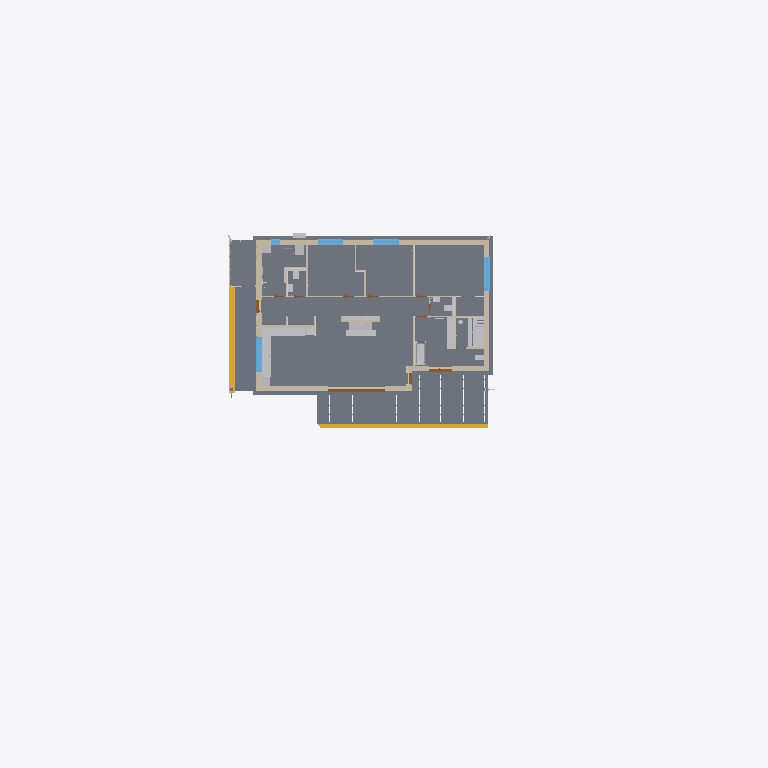
Plan cut of the same IFC building model at storey '1. korrus' (level 0.00 m, cut at 1.40 m), seen from above with north up, elements coloured by IFC class (only those large enough to see are counted): 21 other elements (light grey), 17 walls (beige), 5 windows (light blue), 4 slabs (grey), 4 doors (brown), 3 coverings (cream), 2 stairs (yellow). Cut surfaces are drawn darker.
Extent 49.6 m × 45.0 m × 8.2 m (x, y, z). Storeys (1): 1. korrus at 0.00 m. Elements (849): 230 IfcPipeSegment, 164 IfcPipeFitting, 70 IfcLightFixture, 64 IfcMember, 54 IfcDuctSegment, 36 IfcDuctFitting, 34 IfcWall, 24 IfcCovering, 20 IfcActuator, 18 IfcOutlet, 15 IfcSwitchingDevice, 14 IfcAirTerminal.

HEADER;
FILE_DESCRIPTION(('ViewDefinition[DesignTransferView]'),'2;1');
FILE_NAME('/dev/null','2026-11-13T06:15:41+00:00',(''),(''),'IfcOpenShell 0.9.0.post1','IfcOpenShell 0.9.0.post1','Nobody');
FILE_SCHEMA(('IFC4'));
ENDSEC;
DATA;
#1=IFCPROJECT('1wVSZlKVj8Re62QaDhV3un',#85466,'110-25 Üksikelamu Ilmarise tee 46','Eelprojekt — BIM mudel arhitekti DWG-joonistest (MiHo OÜ, töö nr 110-25)',$,$,'Eelprojekt',(#11),#5);
#14=IFCSITE('0XfzJ4YkXAbgQhmDtnqN5L',#85466,'Ilmarise tee 46 (71807:001:0035)',$,$,#31,#48593,'71807:001:0035',$,(59,15,59,374799),(24,40,12,125999),42.35,$,$);
#15=IFCBUILDING('3WJyhjO8583BP3XXjig9Yq',#85466,'Üksikelamu','11101 Üksikelamu, puitkarkass, plaatvundament, viilkatus 20°, betoonkatusekivi (Monier, tumehall)',$,#42,$,'Üksikelamu',$,42.35,$,#54);
#16=IFCBUILDINGSTOREY('1LpnO$ZZf6OgzoXdR$CPIq',#85466,'1. korrus',$,$,#53,$,'1. korrus',$,0.0);
#22998=IFCSLAB('208gdc53P4wB$ETXajwUmo',#85466,'Aluspõrand P-1 (plaatvundament)',$,$,#74525,$,$,$);
#43478=IFCSLAB('1rQR0b0azF0QTkvhKxsOw5',#85466,'Terrass 34,8 m²',$,$,#77400,#43662,$,.FLOOR.);
#43704=IFCSLAB('3Y$vw5HsL0ovPMPpEsuojW',#85466,'Sissepääsu betoonplatvorm (varikatuse all)',$,$,#78125,#43713,$,.FLOOR.);
#23855=IFCSLAB('3u2Tb56JL2mgtgXeb2xm75',#85466,'Kuuri põrand RB 100 (soojustamata)',$,$,#77125,#23861,$,.FLOOR.);
#6753=IFCWALL('1adiWuAUT1hxXPTjUkdseU',#85466,'VS-1 välissein #5',$,$,#74895,#6765,$,$);
#48056=IFCSTAIR('2Q2ppcpCj1KfF$ZN8PqefX',#85466,'Terrassi puitaste',$,$,#79140,#48565,$,.STRAIGHT_RUN_STAIR.);
#43848=IFCSTAIR('3WeS$Yxbz3uxg9F4Dc2Xbv',#85466,'Sissepääsu üks betoonaste',$,$,#78755,#43854,$,.STRAIGHT_RUN_STAIR.);
#10053=IFCWALL('03OHh$XUf1sRFYrYwlj_kY',#85466,'VS-1 välissein #6',$,$,#78475,#10065,$,$);
#177=IFCWALL('1FhlXgvSD1X96nWeL5P3wk',#85466,'VS-1 välissein #1',$,$,#77770,#190,$,$);
#4844=IFCWALL('2ds050ikH9yxnYmF3P$v4m',#85466,'VS-1 välissein #4',$,$,#75040,#4856,$,$);
#40990=IFCFURNITURE('21Cpt1nor7eRtgXvmXSc$p',#85466,'Saunalavad',$,'Saunalava',#75970,#41047,$,.USERDEFINED.);
#41388=IFCFURNITURE('2oU0SpJUH1nRmxEiN4B__4',#85466,'Köögi alumised kapid #1',$,'Köögimööbel',#77055,#41409,$,.USERDEFINED.);
#41207=IFCBUILDINGELEMENTPROXY('2A2Waa5TzEfA$B2QEJeznt',#85466,'Kamin',$,'Kamin',#76540,#41238,$,.USERDEFINED.);
#3377=IFCWALL('0mp7kpSVH27RToyQaHX9CM',#85466,'VS-1 välissein #3',$,$,#76035,#3389,$,$);
#41543=IFCFURNITURE('05UIyigI5BQex8XcfJfJni',#85466,'Köögi alumised kapid #2',$,'Köögimööbel',#77415,#41560,$,.USERDEFINED.);
#39718=IFCSANITARYTERMINAL('3LGGuy5e16hwyQiL1Jh1Z_',#85466,'Vann',$,$,#77840,#39727,$,.BATH.);
#39841=IFCSANITARYTERMINAL('0viYxrV1j3LQC8oHgIM7Cc',#85466,'Valamuga tööpind (pesumasinad all)',$,$,#78200,#39853,$,.WASHHANDBASIN.);
#12200=IFCWINDOW('1SuC1ebwz1ivznPr55GfND',#85466,'Aken A-7 2400x1000',$,$,#79135,#12223,'A-7',1.0,2.4,.WINDOW.,.TRIPLE_PANEL_VERTICAL.,$);
#6691=IFCWINDOW('22zykl$_L8L9KJjffElvf$',#85466,'Aken A-4 2400x1600',$,$,#75105,#6720,'A-4',1.6,2.4,.WINDOW.,.TRIPLE_PANEL_VERTICAL.,$);
#2290=IFCDOOR('3xWevgnqb4Lf7nkZqRU_wz',#85466,'Klaasuks A-1 4000x2100',$,$,#78240,#2323,'A-1',2.1,4.0,.DOOR.,.USERDEFINED.,'Pöörd-kallutatav uks + kinnised klaasid');
#9612=IFCWINDOW('1PZWNezLz10PwhIsJGikbR',#85466,'Aken A-5 1800x1400',$,$,#77135,#9633,'A-5',1.4,1.8,.WINDOW.,.DOUBLE_PANEL_VERTICAL.,$);
#9824=IFCWINDOW('0K5EOtPNrCVej452QpYVsC',#85466,'Aken A-5 1800x1400',$,$,#77630,#9845,'A-5',1.4,1.8,.WINDOW.,.DOUBLE_PANEL_VERTICAL.,$);
#39121=IFCFURNITURE('2Hu$VS5zPF5OSmCfvCI6yo',#85466,'Raamaturiiul (tamm, koridori nišš)',$,$,#76105,#39140,$,.SHELF.);
#16244=IFCWALL('3yZBSHut58SQ6NkRP$AZv4',#85466,'SS-1 vahesein W24',$,$,#74380,#16256,$,$);
#15968=IFCWALL('3iFzwZGzjCxeTtr96V5$dG',#85466,'SS-1 vahesein W23',$,$,#79035,#15980,$,$);
#16772=IFCWALL('1MzpGc1GvAEfPyfIdTj_ov',#85466,'SS-1 vahesein W25',$,$,#75860,#16784,$,$);
#41934=IFCUNITARYEQUIPMENT('3Z0hFtMwHEIw6djX$4eoUu',#85466,'Õhk-vesi soojuspump, siseosa Mitsubishi Ecodan ERST20D-VM2E (boiler 200 l)',$,$,#78900,#41947,$,.SPLITSYSTEM.);
#38145=IFCCOVERING('0pPJBOELD1yf48sZswpZ4i',#85466,'Seinaviimistlus 7 Pesuruum',$,$,#78600,#38162,$,.CLADDING.);
#18500=IFCWALL('3G$Sj2o1j8XRUhRjCCGakD',#85466,'SS-1 vahesein W34',$,$,#76235,#18512,$,$);
#41607=IFCFURNITURE('2OYs8ace967fBKzQUDLF0A',#85466,'Kõrgkapp: integreeritud külmik-sügavkülmik',$,'Köögimööbel',#77600,#41616,$,.USERDEFINED.);
#41708=IFCFURNITURE('0KsaXkqu9EHwKR1nlypjMC',#85466,'Kõrgkapp: ahi + kompaktahi',$,'Köögimööbel',#77975,#41722,$,.USERDEFINED.);
#52450=IFCUNITARYEQUIPMENT('3cFaV5KkX9gBnLSCDhjKyy',#85466,'Soojustagastusega ventilatsiooniagregaat Komfovent DOMEKT R 300 V C8',$,$,#77075,#52457,$,.AIRHANDLER.);
#4810=IFCDOOR('2dfGWfJWH1Ef2L6BdLhEAF',#85466,'Klaasuks A-3 1600x2100',$,$,#76100,#4827,'A-3',2.1,1.6,.DOOR.,.USERDEFINED.,'Pöörd-kallutatav uks + kinnised klaasid');
#41858=IFCUNITARYEQUIPMENT('2ArtfHH657RPUy1VrYTZtU',#85466,'Õhk-vesi soojuspump, välisosa Mitsubishi Ecodan SUZ-SWM80VA2',$,$,#78640,#41869,$,.SPLITSYSTEM.);
#20456=IFCWALL('0tEnCa2Gb06fHYKdqrXmON',#85466,'SS-1 vahesein W42',$,$,#77005,#20468,$,$);
#10018=IFCWINDOW('0fHkCG0LL7Fvlx7oTceDen',#85466,'Aken A-6 650x1400',$,$,#78390,#10037,'A-6',1.4,0.65,.WINDOW.,.SINGLE_PANEL.,$);
#12940=IFCWALL('3r$1iKaRH0tP092CQ$CjnB',#85466,'VS-2 Kuuri läänesein',$,$,#75710,#12952,$,$);
#19196=IFCWALL('1IH$1gcO59eODhaXe61Zng',#85466,'SS-1 vahesein W37',$,$,#78555,#19208,$,$);
#37482=IFCCOVERING('2qzrrkfxb43uvZqOz7Tgow',#85466,'Põrandaliist 3',$,$,#76515,#37493,$,.SKIRTINGBOARD.);
#2368=IFCWALL('1OwyB1SoT6$giGkd6ddKHU',#85466,'VS-1 välissein #2',$,$,#78655,#2380,$,$);
#17036=IFCWALL('1zl99JcIf7zOjmKjCKaFni',#85466,'SS-1 vahesein W27',$,$,#76645,#17048,$,$);
#15345=IFCWALL('3y_dQLxJf5durGB27twiok',#85466,'SS-1 vahesein W21',$,$,#76855,#15358,$,$);
#39571=IFCSANITARYTERMINAL('3bmFfN8Tn0HvRtuiP2eECp',#85466,'WC-pott',$,$,#77290,#39581,$,.WCSEAT.);
#39610=IFCSANITARYTERMINAL('1Akj3kR5P5Uw0nDjGh7X13',#85466,'WC-pott',$,$,#77410,#39617,$,.WCSEAT.);
#38483=IFCCOVERING('2hsuikYe1398fBpJqTSVQI',#85466,'Seinaviimistlus 10 WC',$,$,#74155,#38493,$,.CLADDING.);
#39761=IFCSANITARYTERMINAL('14p_ESA7XFv9E4j9jtVY$u',#85466,'Dušš',$,$,#77965,#39768,$,.SHOWER.);
#56174=IFCSANITARYTERMINAL('1yev_myD13uA5YQAUJcc36',#85466,'Köögivalamu',$,$,#78210,#56177,$,.SINK.);
#12371=IFCDOOR('05OzASHvvBYPGNRcCBlgf8',#85466,'Välisuks U-1 900x2100',$,$,#78540,#12390,'U-1',2.1,0.9,.DOOR.,.SINGLE_SWING_RIGHT.,$);
#39650=IFCSANITARYTERMINAL('06UT6tMjn7Lf85Yiw4f8jW',#85466,'Valamu',$,$,#77490,#39661,$,.WASHHANDBASIN.);
#20168=IFCWALL('2n8GCwvqn0fOWX0hcBxqUc',#85466,'SS-1 vahesein W41',$,$,#76190,#20180,$,$);
#39261=IFCBUILDINGELEMENTPROXY('3dR1NheAHEuu0FBR4eGomK',#85466,'Eelseinaraam, plaaditud (WC 9)',$,'Eelseinaraam',#76495,#39268,$,.USERDEFINED.);
#39172=IFCBUILDINGELEMENTPROXY('1_4qZx_zvCKQmyoxRAH8Mt',#85466,'Eelseinaraam, plaaditud (WC 10)',$,'Eelseinaraam',#76315,#39182,$,.USERDEFINED.);
#39702=IFCSANITARYTERMINAL('3kJVxcgW59ZB2LuqwWu_1b',#85466,'Valamu',$,$,#77655,#39710,$,.WASHHANDBASIN.);
#3345=IFCDOOR('0SyIzmRKrB$QOUcKcebwSB',#85466,'Klaasuks A-2 800x2100',$,$,#78720,#3360,'A-2',2.1,0.8,.DOOR.,.USERDEFINED.,'Pöörd-kallutatav uks');
#48703=IFCPIPEFITTING('37QWyja6X5rAfY31cMc8dT',#85466,'Põrandakütte kollektor kapis (20 ahelat)',$,'Põrandakütte kollektor',#75435,#48706,$,.JUNCTION.);
#19712=IFCWALL('21WiGxsfLCkwz9O4azQVPF',#85466,'SS-1 vahesein W40',$,$,#74760,#19724,$,$);
ENDSEC;
